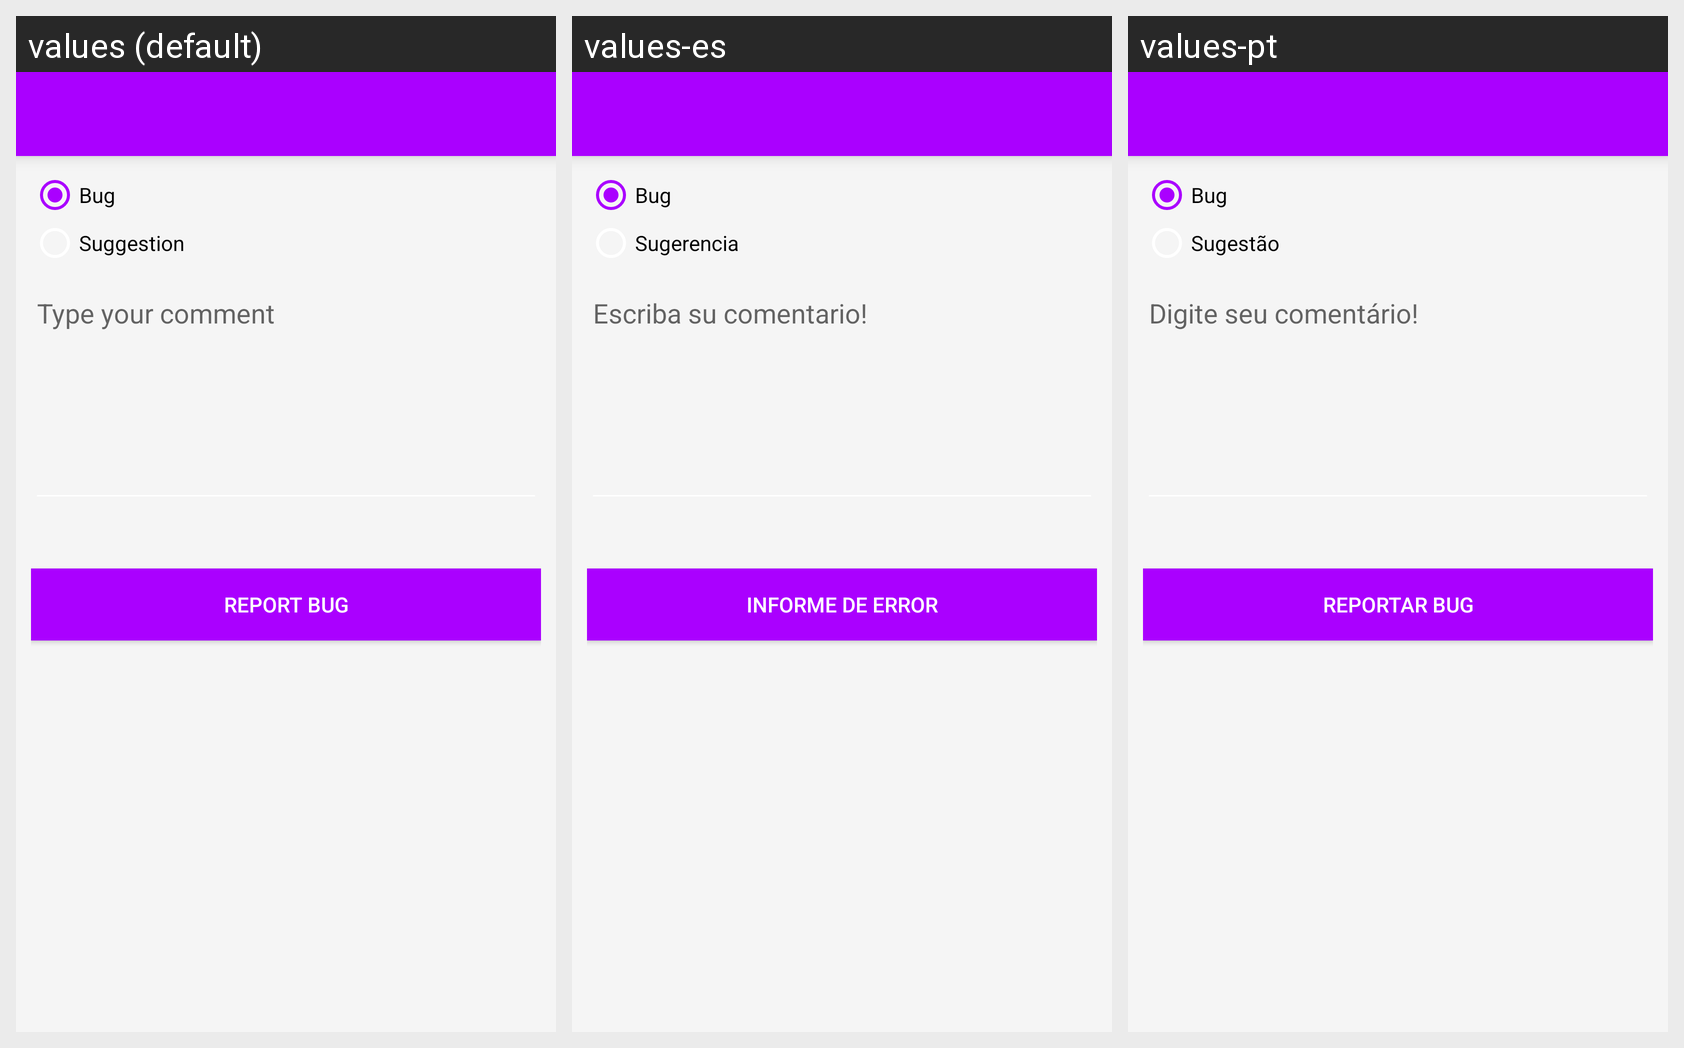

The Android screen above is rendered under several locales of the same app. Produce the string resources it draws, with the default and per-locale values.
Android screen res/layout/enviar.xml rendered under 3 locales, left to right: values (default), values-es, values-pt. Device: Nexus 5 (rendered at 1080×1920; each locale shown at half size, 540×960, under a caption strip naming it); theme AppTheme.
Strings drawn on this screen, with the default value and each locale's value (text and hints the layout hard-codes, and strings that could not be matched under every locale, appear in the picture but are not listed):

sugestao
  values: Suggestion
  values-es: Sugerencia
  values-pt: Sugestão

reportar_bug
  values: Report bug
  values-es: informe de error
  values-pt: Reportar bug
